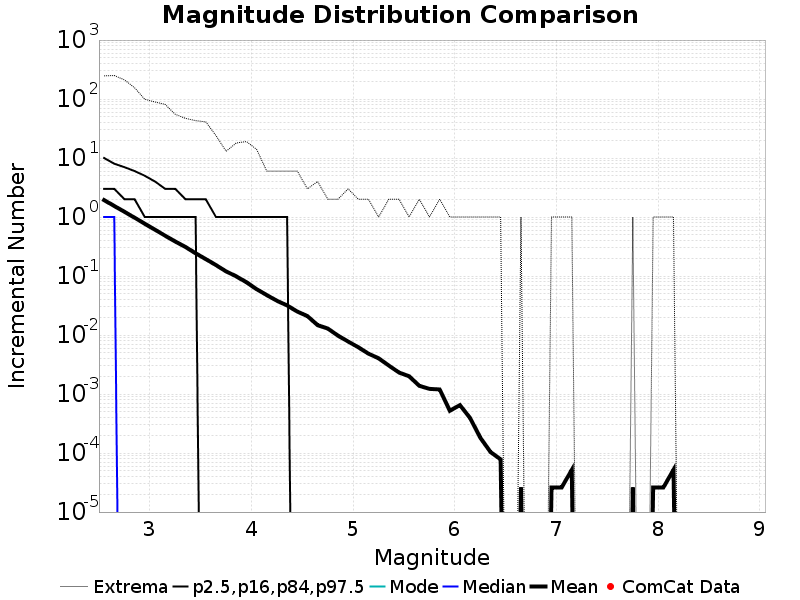

Values plotted in this chart, from the file beside it:
Magnitude, ComCat Data, Simulation Mean, Simulation Median, Simulation Mode, Simulation Minimum, Simulation Maximum, 2.5 %-ile, 16 %-ile, 84 %-ile, 97.5 %-ile
2.55, 0.0, 1.933, 1.0, 0.0, 0.0, 247.0, 0.0, 0.0, 3.0, 10.0
2.65, 0.0, 1.538, 1.0, 0.0, 0.0, 250.0, 0.0, 0.0, 3.0, 8.0
2.75, 0.0, 1.226, 0.0, 0.0, 0.0, 211.0, 0.0, 0.0, 2.0, 7.0
2.85, 0.0, 0.9731, 0.0, 0.0, 0.0, 155.0, 0.0, 0.0, 2.0, 6.0
2.95, 0.0, 0.7688, 0.0, 0.0, 0.0, 99.0, 0.0, 0.0, 1.0, 5.0
3.05, 0.0, 0.6098, 0.0, 0.0, 0.0, 89.0, 0.0, 0.0, 1.0, 4.0
3.15, 0.0, 0.4819, 0.0, 0.0, 0.0, 81.0, 0.0, 0.0, 1.0, 3.0
3.25, 0.0, 0.3834, 0.0, 0.0, 0.0, 55.0, 0.0, 0.0, 1.0, 3.0
3.35, 0.0, 0.3108, 0.0, 0.0, 0.0, 47.0, 0.0, 0.0, 1.0, 2.0
3.45, 0.0, 0.243, 0.0, 0.0, 0.0, 43.0, 0.0, 0.0, 1.0, 2.0
3.55, 0.0, 0.193, 0.0, 0.0, 0.0, 41.0, 0.0, 0.0, 0.0, 2.0
3.65, 0.0, 0.1534, 0.0, 0.0, 0.0, 24.0, 0.0, 0.0, 0.0, 1.0
3.75, 0.0, 0.1196, 0.0, 0.0, 0.0, 13.0, 0.0, 0.0, 0.0, 1.0
3.85, 0.0, 0.09865, 0.0, 0.0, 0.0, 18.0, 0.0, 0.0, 0.0, 1.0
3.95, 0.0, 0.07847, 0.0, 0.0, 0.0, 19.0, 0.0, 0.0, 0.0, 1.0
4.05, 0.0, 0.05979, 0.0, 0.0, 0.0, 14.0, 0.0, 0.0, 0.0, 1.0
4.15, 0.0, 0.04743, 0.0, 0.0, 0.0, 6.0, 0.0, 0.0, 0.0, 1.0
4.25, 0.0, 0.03803, 0.0, 0.0, 0.0, 6.0, 0.0, 0.0, 0.0, 1.0
4.35, 0.0, 0.03166, 0.0, 0.0, 0.0, 6.0, 0.0, 0.0, 0.0, 1.0
4.45, 0.0, 0.02496, 0.0, 0.0, 0.0, 6.0, 0.0, 0.0, 0.0, 0.0
4.55, 0.0, 0.02088, 0.0, 0.0, 0.0, 3.0, 0.0, 0.0, 0.0, 0.0
4.65, 0.0, 0.01468, 0.0, 0.0, 0.0, 4.0, 0.0, 0.0, 0.0, 0.0
4.75, 0.0, 0.01288, 0.0, 0.0, 0.0, 2.0, 0.0, 0.0, 0.0, 0.0
4.85, 0.0, 0.009766, 0.0, 0.0, 0.0, 2.0, 0.0, 0.0, 0.0, 0.0
4.95, 0.0, 0.00774, 0.0, 0.0, 0.0, 3.0, 0.0, 0.0, 0.0, 0.0
5.05, 0.0, 0.006208, 0.0, 0.0, 0.0, 2.0, 0.0, 0.0, 0.0, 0.0
5.15, 0.0, 0.004831, 0.0, 0.0, 0.0, 2.0, 0.0, 0.0, 0.0, 0.0
5.25, 0.0, 0.004026, 0.0, 0.0, 0.0, 1.0, 0.0, 0.0, 0.0, 0.0
5.35, 0.0, 0.003039, 0.0, 0.0, 0.0, 2.0, 0.0, 0.0, 0.0, 0.0
5.45, 0.0, 0.002312, 0.0, 0.0, 0.0, 2.0, 0.0, 0.0, 0.0, 0.0
5.55, 0.0, 0.002, 0.0, 0.0, 0.0, 1.0, 0.0, 0.0, 0.0, 0.0
5.65, 0.0, 0.001377, 0.0, 0.0, 0.0, 2.0, 0.0, 0.0, 0.0, 0.0
5.75, 0.0, 0.001221, 0.0, 0.0, 0.0, 1.0, 0.0, 0.0, 0.0, 0.0
5.85, 0.0, 0.001195, 0.0, 0.0, 0.0, 2.0, 0.0, 0.0, 0.0, 0.0
5.95, 0.0, 5.194805E-4, 0.0, 0.0, 0.0, 1.0, 0.0, 0.0, 0.0, 0.0
6.05, 0.0, 6.4935064E-4, 0.0, 0.0, 0.0, 1.0, 0.0, 0.0, 0.0, 0.0
6.15, 0.0, 3.896104E-4, 0.0, 0.0, 0.0, 1.0, 0.0, 0.0, 0.0, 0.0
6.25, 0.0, 1.8181818E-4, 0.0, 0.0, 0.0, 1.0, 0.0, 0.0, 0.0, 0.0
6.35, 0.0, 1.03896105E-4, 0.0, 0.0, 0.0, 1.0, 0.0, 0.0, 0.0, 0.0
6.45, 0.0, 7.792208E-5, 0.0, 0.0, 0.0, 1.0, 0.0, 0.0, 0.0, 0.0
6.55, 0.0, 0.0, 0.0, 0.0, 0.0, 0.0, 0.0, 0.0, 0.0, 0.0
6.65, 0.0, 2.5974026E-5, 0.0, 0.0, 0.0, 1.0, 0.0, 0.0, 0.0, 0.0
6.75, 0.0, 0.0, 0.0, 0.0, 0.0, 0.0, 0.0, 0.0, 0.0, 0.0
6.85, 0.0, 0.0, 0.0, 0.0, 0.0, 0.0, 0.0, 0.0, 0.0, 0.0
6.95, 0.0, 2.5974026E-5, 0.0, 0.0, 0.0, 1.0, 0.0, 0.0, 0.0, 0.0
7.05, 0.0, 2.5974026E-5, 0.0, 0.0, 0.0, 1.0, 0.0, 0.0, 0.0, 0.0
7.15, 0.0, 5.1948053E-5, 0.0, 0.0, 0.0, 1.0, 0.0, 0.0, 0.0, 0.0
7.25, 0.0, 0.0, 0.0, 0.0, 0.0, 0.0, 0.0, 0.0, 0.0, 0.0
7.35, 0.0, 0.0, 0.0, 0.0, 0.0, 0.0, 0.0, 0.0, 0.0, 0.0
7.45, 0.0, 0.0, 0.0, 0.0, 0.0, 0.0, 0.0, 0.0, 0.0, 0.0
7.55, 0.0, 0.0, 0.0, 0.0, 0.0, 0.0, 0.0, 0.0, 0.0, 0.0
7.65, 0.0, 0.0, 0.0, 0.0, 0.0, 0.0, 0.0, 0.0, 0.0, 0.0
7.75, 0.0, 2.5974026E-5, 0.0, 0.0, 0.0, 1.0, 0.0, 0.0, 0.0, 0.0
7.85, 0.0, 0.0, 0.0, 0.0, 0.0, 0.0, 0.0, 0.0, 0.0, 0.0
7.95, 0.0, 2.5974026E-5, 0.0, 0.0, 0.0, 1.0, 0.0, 0.0, 0.0, 0.0
8.05, 0.0, 2.5974026E-5, 0.0, 0.0, 0.0, 1.0, 0.0, 0.0, 0.0, 0.0
8.15, 0.0, 5.1948053E-5, 0.0, 0.0, 0.0, 1.0, 0.0, 0.0, 0.0, 0.0
8.25, 0.0, 0.0, 0.0, 0.0, 0.0, 0.0, 0.0, 0.0, 0.0, 0.0
8.35, 0.0, 0.0, 0.0, 0.0, 0.0, 0.0, 0.0, 0.0, 0.0, 0.0
8.45, 0.0, 0.0, 0.0, 0.0, 0.0, 0.0, 0.0, 0.0, 0.0, 0.0
... 6 more rows
